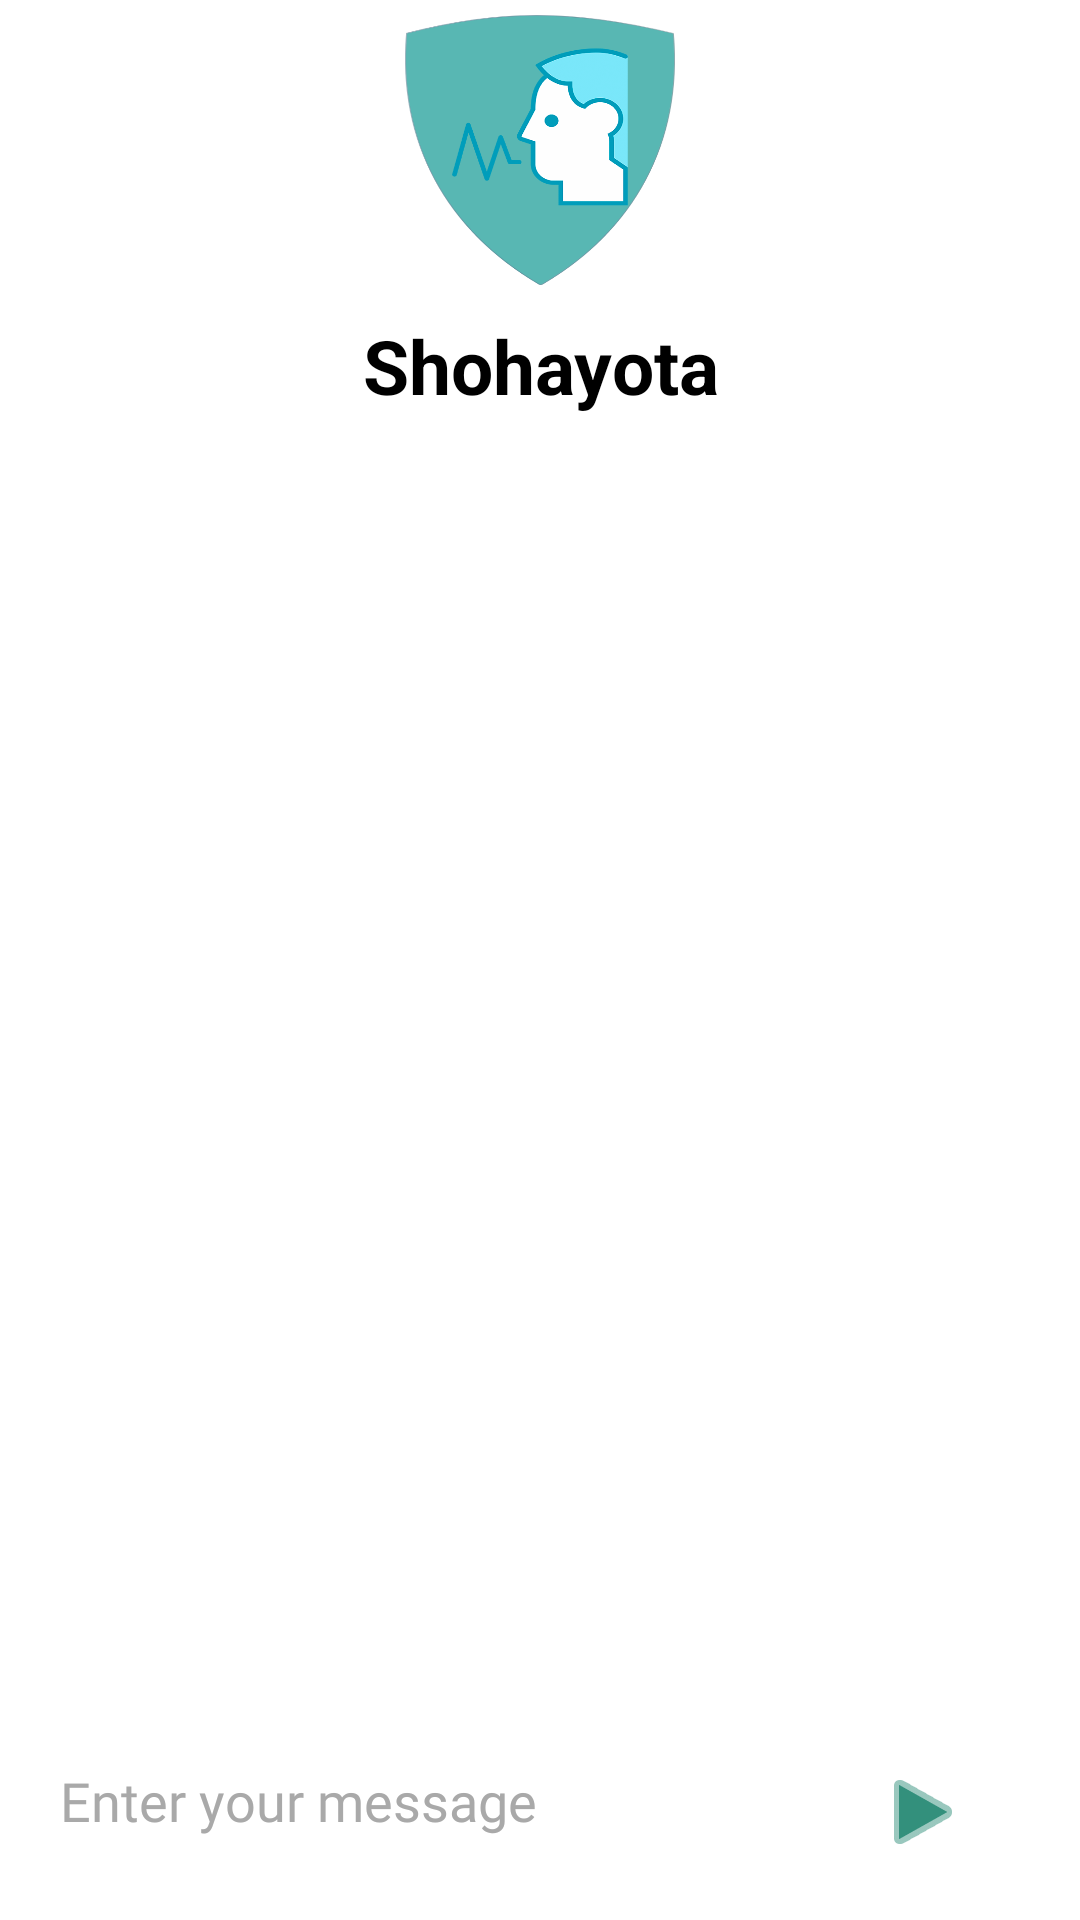

The Android layout XML behind this screen, and the referenced resources:
<!-- AndroidManifest.xml: application theme Theme.Shohayota -->
<!-- res/layout/activity_chat_bot.xml -->
<?xml version="1.0" encoding="utf-8"?>
<RelativeLayout xmlns:android="http://schemas.android.com/apk/res/android"
    xmlns:app="http://schemas.android.com/apk/res-auto"
    xmlns:tools="http://schemas.android.com/tools"
    android:layout_width="match_parent"
    android:layout_height="match_parent"
    tools:context=".ChatBotActivity"
    android:background="@color/white">

    <LinearLayout
        android:layout_width="match_parent"
        android:layout_height="wrap_content"
        android:orientation="vertical"
        android:id="@+id/chat_top_layout">

        <ImageView
            android:layout_width="100dp"
            android:layout_height="100dp"
            android:padding="5dp"
            android:src="@drawable/logo"
            android:layout_gravity="center"
            android:scaleType="fitXY"/>

        <TextView
            android:layout_width="match_parent"
            android:layout_height="wrap_content"
            android:text="Shohayota"
            android:padding="5dp"
            android:textColor="@color/black"
            android:textSize="25sp"
            android:textAlignment="center"
            android:textStyle="bold"
            android:fontFamily="sans-serif"/>

    </LinearLayout>

    <androidx.recyclerview.widget.RecyclerView
        android:id="@+id/chatView"
        android:layout_width="match_parent"
        android:layout_height="match_parent"
        android:layout_above="@+id/chat_input_layout"
        android:layout_below="@+id/chat_top_layout"
        android:layout_marginTop="5dp"
        android:orientation="vertical"
        app:layoutManager="androidx.recyclerview.widget.LinearLayoutManager"
        app:stackFromEnd="true"
        tools:itemCount="2"
        tools:listitem="@layout/adapter_message_one" />

    <LinearLayout
        android:id="@+id/chat_input_layout"
        android:layout_width="match_parent"
        android:layout_height="wrap_content"
        android:layout_alignParentBottom="true"
        android:orientation="horizontal"
        android:layout_margin="10dp"
        android:weightSum="4"
        android:background="@drawable/border_outline">

        <EditText
            android:id="@+id/editMessage"
            android:layout_width="0dp"
            android:layout_height="wrap_content"
            android:ems="10"
            android:textColor="@color/black"
            android:textColorHint="#A9A9A9"
            android:fontFamily="@font/roboto_medium"
            android:inputType="textPersonName"
            android:layout_weight="3"
            android:padding="10dp"
            android:hint="Enter your message"/>

        <ImageButton
            android:id="@+id/btnSend"
            android:layout_width="0dp"
            android:layout_weight="1"
            android:layout_height="wrap_content"
            android:padding="10dp"
            app:srcCompat="@android:drawable/ic_media_play"
            android:background="@android:color/transparent"
            app:tint="@color/custom_color" />
    </LinearLayout>

</RelativeLayout>
<!-- res/layout/adapter_message_one.xml (included above) -->
<?xml version="1.0" encoding="utf-8"?>
<LinearLayout xmlns:android="http://schemas.android.com/apk/res/android"
    android:layout_width="match_parent"
    xmlns:app="http://schemas.android.com/apk/res-auto"
    android:orientation="vertical"
    android:padding="10dp"
    android:layout_height="wrap_content">

  <TextView
      android:layout_width="match_parent"
      android:layout_height="wrap_content"
      android:padding="10dp"
      android:textColor="@android:color/white"
      android:fontFamily="sans-serif"
      android:textSize="20sp"
      android:minHeight="50dp"
      android:id="@+id/message_send"
      android:layout_marginBottom="5dp"
      android:background="@drawable/bg_chat_send"
      android:layout_marginStart="30dp"
      >

  </TextView>

  <TextView
      android:layout_width="match_parent"
      android:layout_height="wrap_content"
      android:padding="10dp"
      android:minHeight="50dp"
      android:fontFamily="sans-serif"
      android:textColor="@android:color/black"
      android:layout_marginBottom="5dp"
      android:textSize="20sp"
      android:id="@+id/message_receive"
      android:background="@drawable/bg_chat_receive"
      android:layout_marginEnd="30dp"
      />

  <LinearLayout
      android:layout_width="match_parent"
      android:layout_height="wrap_content"
      android:layout_marginEnd="30dp"
      android:id="@+id/message_layout"
      android:gravity="center"
      android:orientation="horizontal">

    <ImageButton
        android:layout_width="40dp"
        android:layout_height="40dp"
        app:tint="@color/black"
        android:id="@+id/message_call"
        android:src="@drawable/ic_call"
        android:padding="5dp"
        android:background="@android:color/transparent"/>

    <ImageButton
        android:layout_width="40dp"
        android:layout_height="40dp"
        android:id="@+id/message_copy"
        android:layout_marginLeft="5dp"
        android:src="@drawable/ic_copy"
        app:tint="@color/black"
        android:padding="5dp"
        android:background="@android:color/transparent"/>

  </LinearLayout>

</LinearLayout>
<!-- resources referenced by this layout -->
<resources>
  <color name="black">#FF000000</color>
  <color name="custom_color">#33907c</color>
  <color name="white">#FFFFFFFF</color>
  <!-- drawable bg_chat_receive (drawable) -->
  <?xml version="1.0" encoding="utf-8"?>
  <shape xmlns:android="http://schemas.android.com/apk/res/android" android:shape="rectangle" >
    <solid android:color="#B8B7B7" />
    <corners android:radius="15dp"> </corners>
  </shape>
  <!-- drawable bg_chat_send (drawable) -->
  <?xml version="1.0" encoding="utf-8"?>
  <shape xmlns:android="http://schemas.android.com/apk/res/android" android:shape="rectangle" >
    <solid android:color="@color/custom_color" />
    <corners android:radius="15dp"> </corners>
  </shape>
  <!-- drawable logo: png bitmap (drawable, 64875 bytes) -->
  <style name="Theme.Shohayota" parent="Theme.AppCompat.NoActionBar">
          
          <item name="colorPrimary">@color/custom_color</item>
          <item name="colorPrimaryVariant">@color/custom_color</item>
          <item name="colorOnPrimary">@color/custom_color</item>
          
          <item name="colorSecondary">@color/teal_200</item>
          <item name="colorSecondaryVariant">@color/teal_700</item>
          <item name="colorOnSecondary">@color/black</item>
          
          <item name="android:statusBarColor" tools:targetApi="l">?attr/colorPrimaryVariant</item>
          
          <item name="colorControlNormal">@color/white</item>
      </style>
  <color name="teal_200">#FF03DAC5</color>
  <color name="teal_700">#FF018786</color>
</resources>
